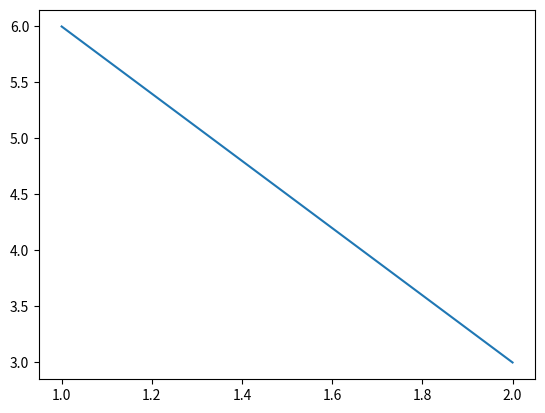

Generate this figure with matplotlib:
import matplotlib.pyplot as plt

if __name__ == "__main__":
    plt.plot([1, 2], [6, 3])
    plt.show()
